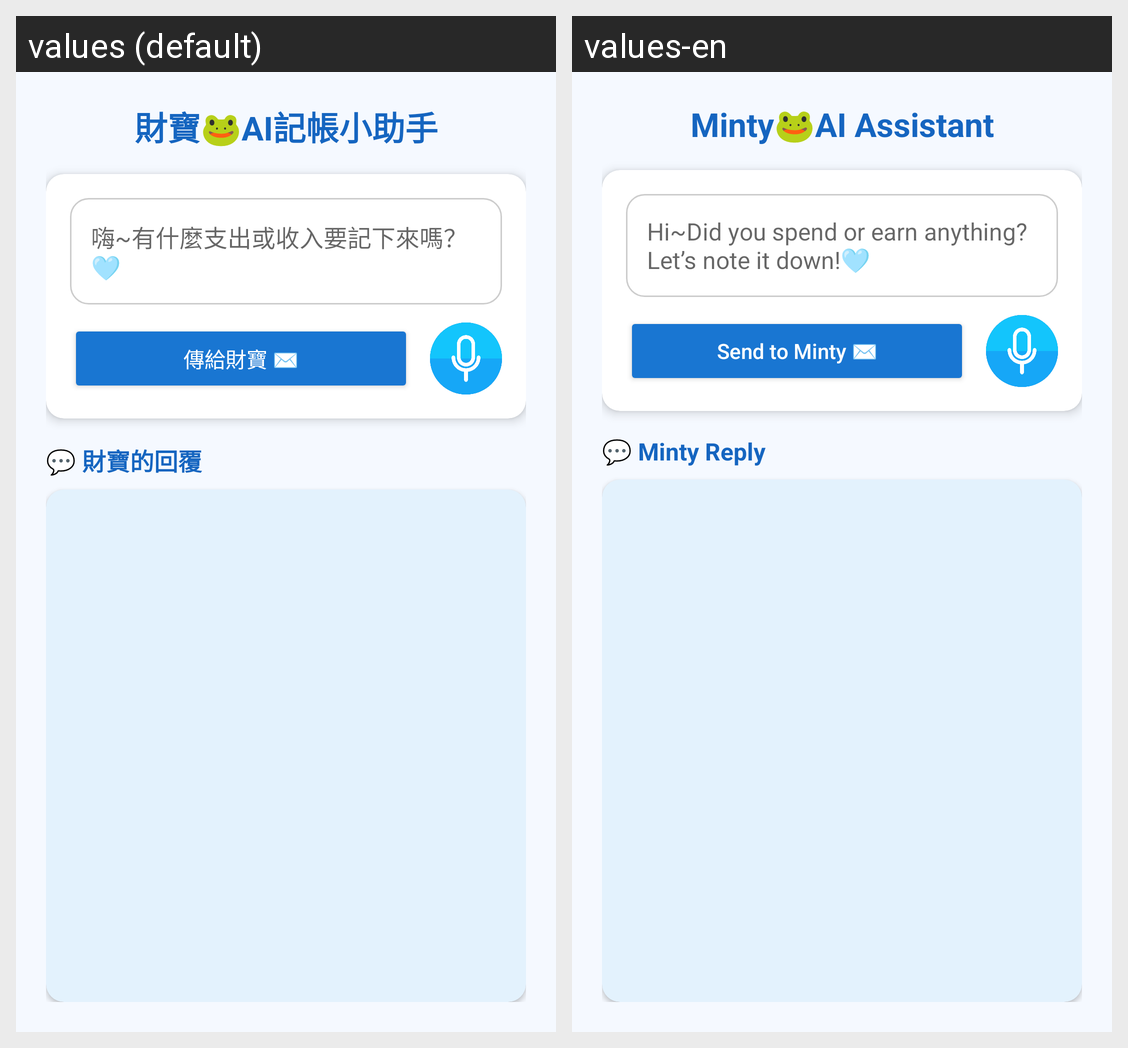

For this localized Android screen grid, give each drawn string resource with its value in every locale shown.
Android screen res/layout/activity_chat.xml rendered under 2 locales, left to right: values (default), values-en. Device: Nexus 5 (rendered at 1080×1920; each locale shown at half size, 540×960, under a caption strip naming it); theme Theme.cash.
Strings drawn on this screen, with the default value and each locale's value (text and hints the layout hard-codes, and strings that could not be matched under every locale, appear in the picture but are not listed):

title_header
  values: 財寶🐸AI記帳小助手
  values-en: Minty🐸AI Assistant

input_hint
  values: 嗨~有什麼支出或收入要記下來嗎？🩵
  values-en: Hi~Did you spend or earn anything? Let’s note it down!🩵

btn_send
  values: 傳給財寶 ✉️
  values-en: Send to Minty ✉️

reply_header
  values: 💬 財寶的回覆
  values-en: 💬 Minty Reply
